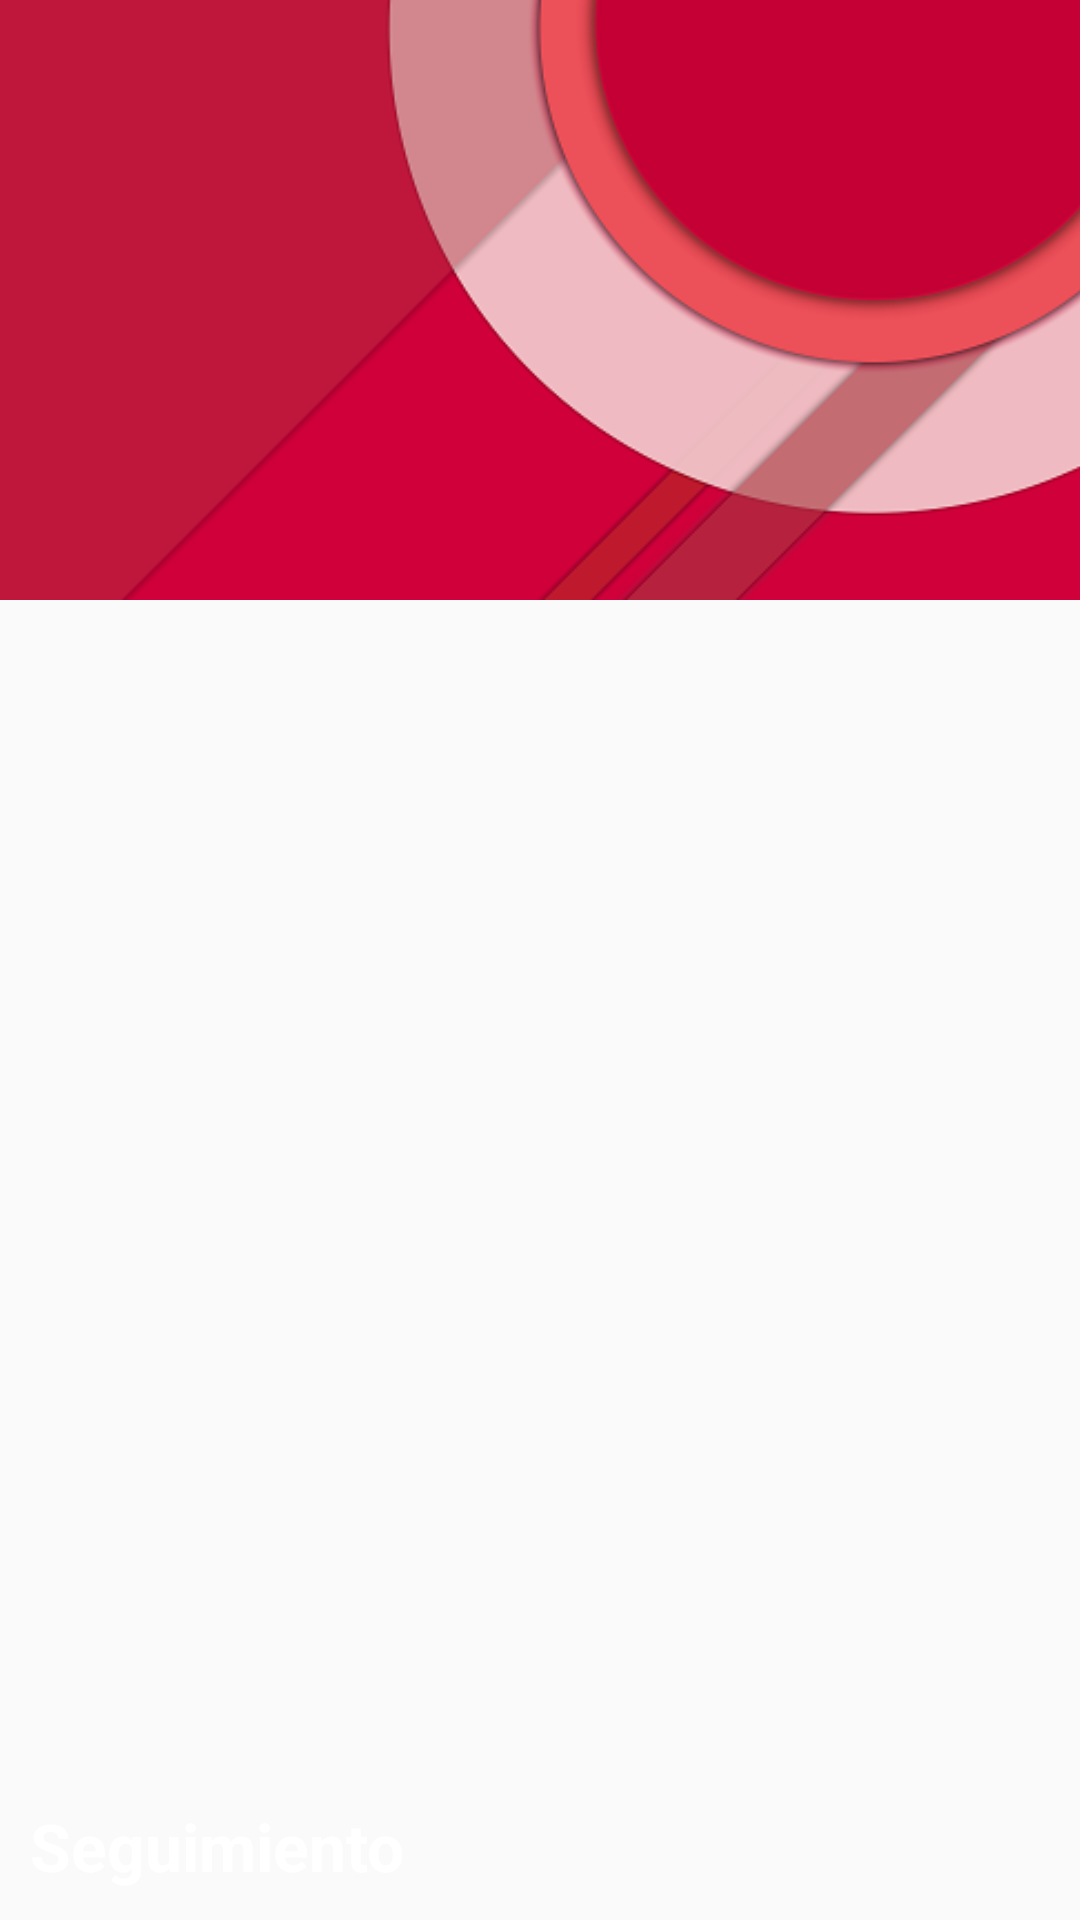

Android layout source for this screen:
<!-- AndroidManifest.xml: application theme AppTheme -->
<!-- res/layout/header_navigation_drawer.xml -->
<FrameLayout xmlns:android="http://schemas.android.com/apk/res/android"
    android:layout_height="match_parent"
    android:layout_width="match_parent"
    >

    <ImageView
        android:layout_width="match_parent"
        android:layout_height="200dp"
        android:scaleType="centerCrop"
        android:src="@drawable/image_usuario"
        />
    <TextView
        android:layout_width="wrap_content"
        android:layout_height="wrap_content"
        android:text="Seguimiento"
        android:textAppearance="@style/Base.TextAppearance.AppCompat.Large"
        android:textStyle="bold"
        android:textColor="#FFF"
        android:layout_gravity="bottom"
        android:layout_marginBottom="10dp"
        android:layout_marginLeft="10dp"
        />


</FrameLayout>
<!-- resources referenced by this layout -->
<resources>
  <!-- drawable image_usuario: png bitmap (drawable, 22777 bytes) -->
  <style name="AppTheme" parent="AppTheme.Base" />
  <style name="AppTheme.Base" parent="Theme.AppCompat.Light.NoActionBar">
          
          <item name="colorPrimary">#3F51B5</item>
          
          <item name="colorPrimaryDark">#3949AB</item>
          
          <item name="colorAccent">#00B0FF</item>
          
      </style>
</resources>
